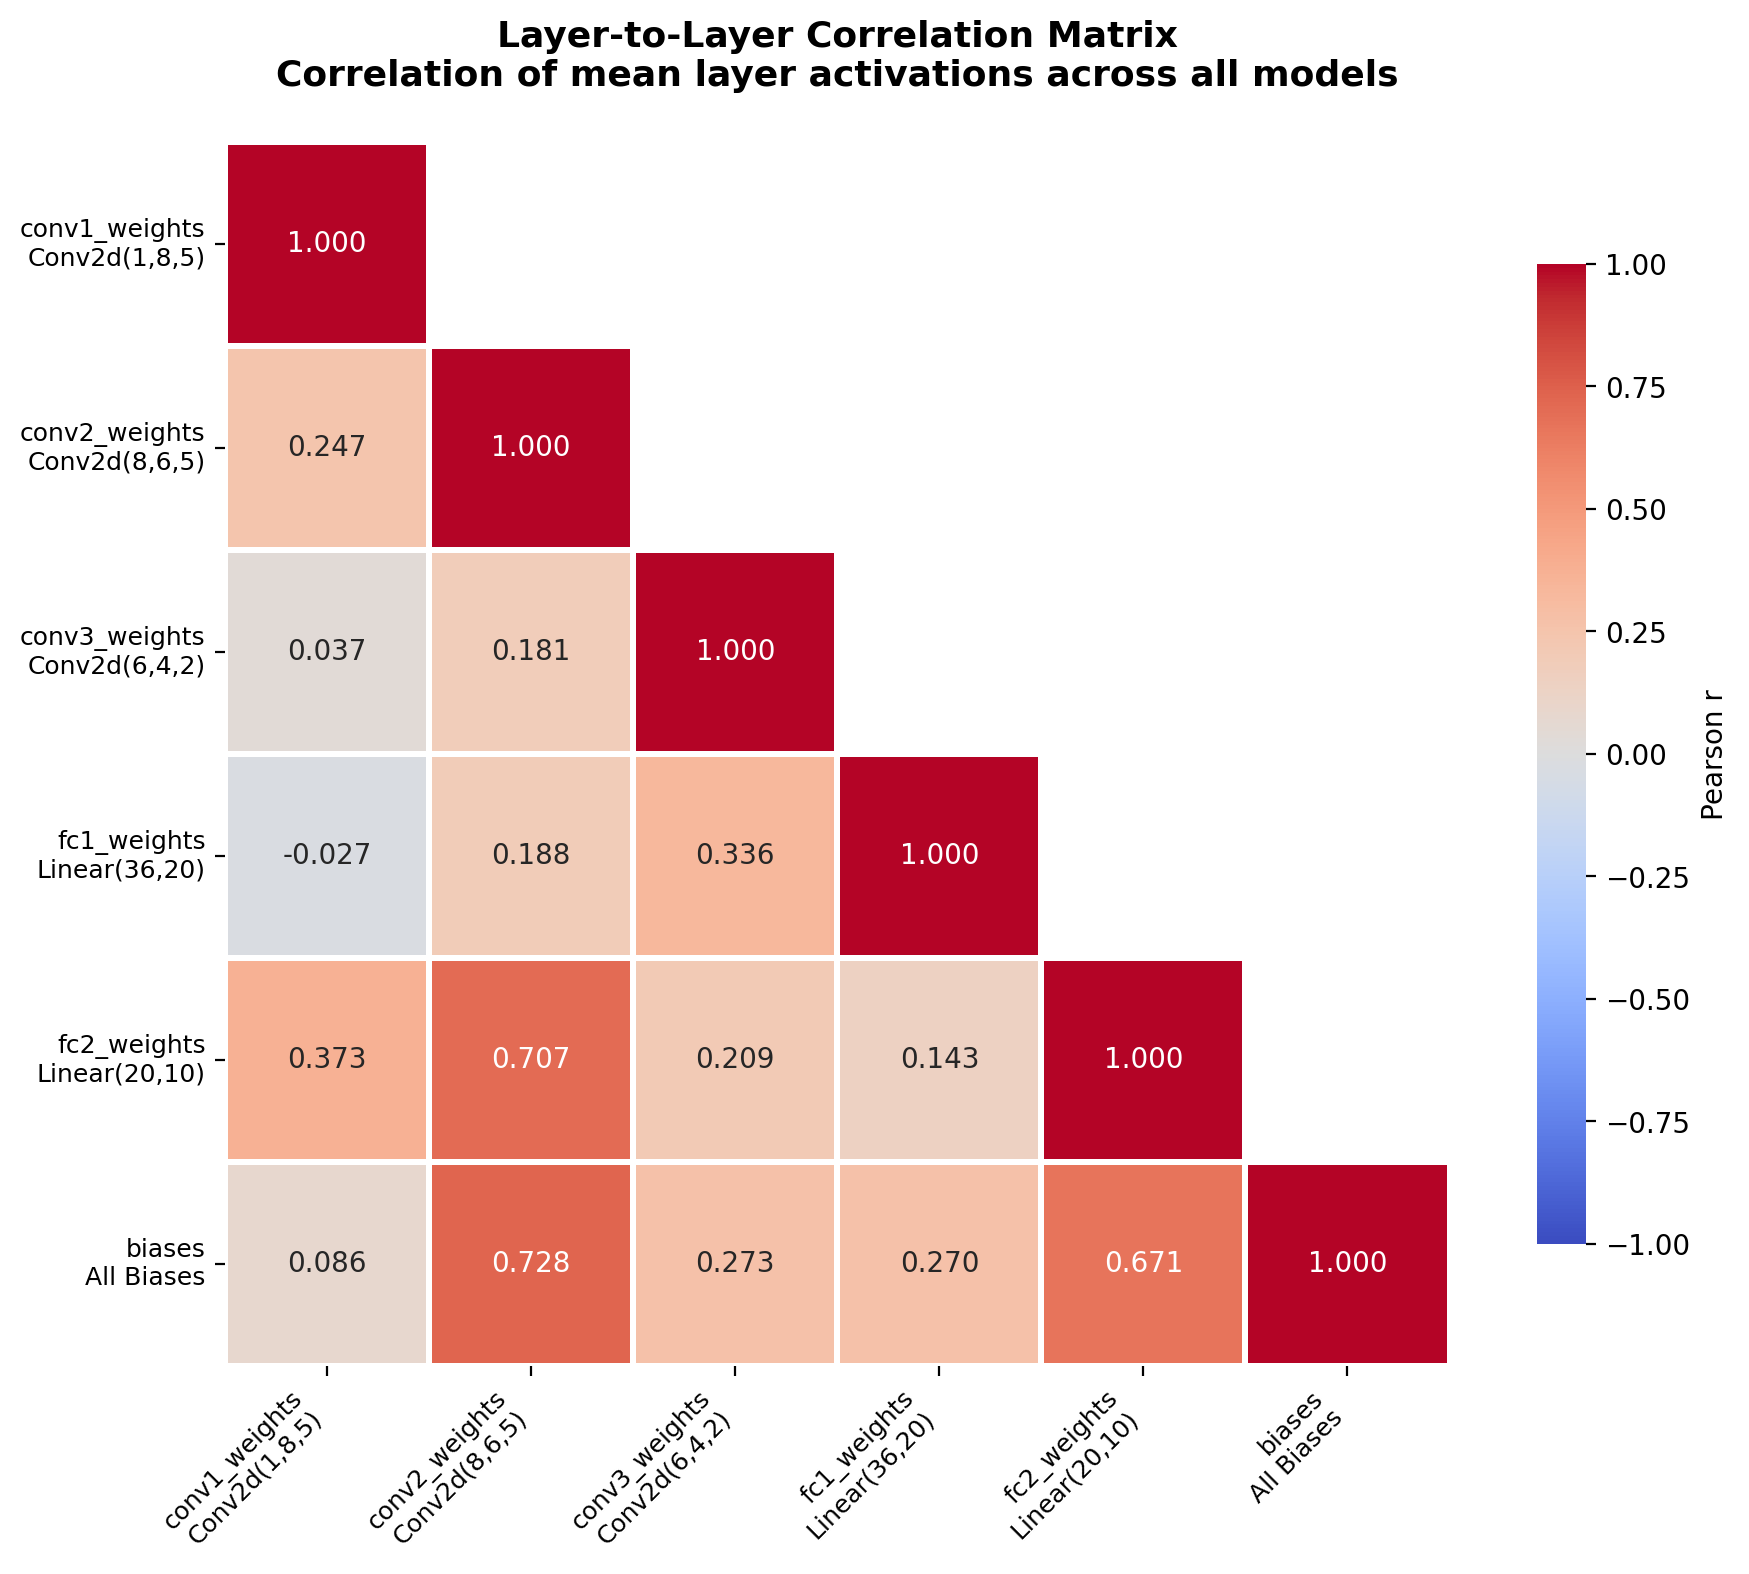

The table this chart was drawn from, first rows:
, conv1_weights, conv2_weights, conv3_weights, fc1_weights, fc2_weights, biases
conv1_weights, 1.0, 0.2469, 0.03686, -0.0274, 0.3734, 0.0858
conv2_weights, 0.2469, 1, 0.1806, 0.1881, 0.7073, 0.7284
conv3_weights, 0.03686, 0.1806, 1.0, 0.3355, 0.2088, 0.2726
fc1_weights, -0.0274, 0.1881, 0.3355, 1.0, 0.1431, 0.27
fc2_weights, 0.3734, 0.7073, 0.2088, 0.1431, 1.0, 0.6709
biases, 0.0858, 0.7284, 0.2726, 0.27, 0.6709, 1.0
